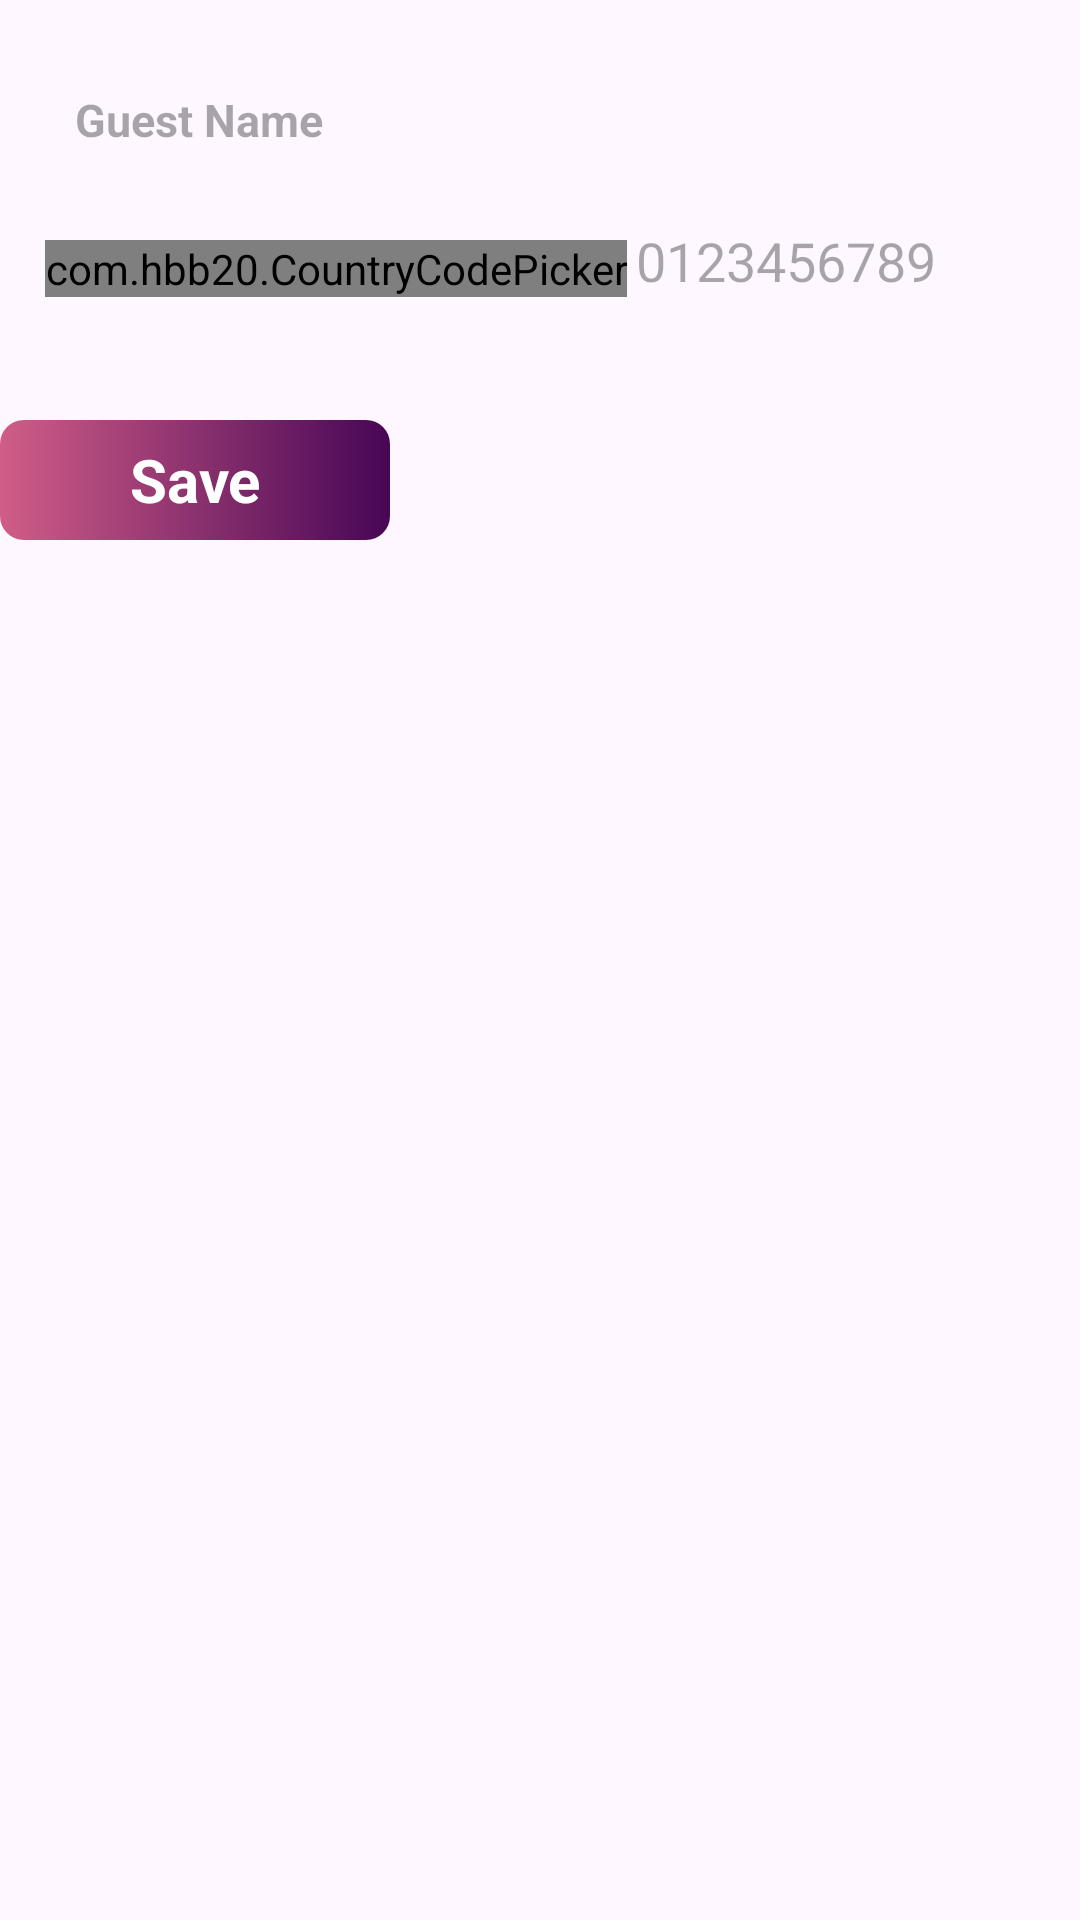

The Android layout XML behind this screen, and the referenced resources:
<!-- AndroidManifest.xml: application theme Theme.Festa -->
<!-- res/layout/activity_sharepref.xml -->
<?xml version="1.0" encoding="utf-8"?>
<LinearLayout xmlns:android="http://schemas.android.com/apk/res/android"
    xmlns:app="http://schemas.android.com/apk/res-auto"
    xmlns:tools="http://schemas.android.com/tools"
    android:layout_width="match_parent"
    android:orientation="vertical"
    android:layout_height="match_parent"
    tools:context=".Sharepref">

    <RelativeLayout
        android:layout_width="match_parent"
        android:layout_height="40dp"
        android:layout_marginLeft="15dp"
        android:layout_marginTop="20dp"
        android:layout_marginRight="15dp"
        android:background="@drawable/add_guest_background">



        <EditText
            android:id="@+id/name"
            android:layout_width="match_parent"
            android:layout_height="match_parent"
            android:gravity="center_vertical"
            android:elevation=".5dp"
            android:hint="Guest Name"
            android:background="@null"
            android:paddingLeft="10dp"
            android:textSize="15dp"
            android:textStyle="bold" />
    </RelativeLayout>
    <LinearLayout
        android:layout_width="match_parent"
        android:layout_height="wrap_content"
        android:layout_marginTop="20dp"
        android:background="@drawable/add_guest_background"
        android:weightSum="10"
        android:elevation=".5dp"
        android:layout_marginRight="15dp"
        android:layout_marginLeft="15dp"
        android:layout_marginBottom="1dp"
        android:orientation="horizontal">
        <com.hbb20.CountryCodePicker
            android:layout_width="wrap_content"
            android:layout_height="wrap_content" />
        <EditText
            android:id="@+id/number"
            android:layout_width="match_parent"
            android:layout_height="match_parent"
            android:hint="0123456789"
            android:paddingLeft="3dp"
            android:inputType="number"
            android:background="@null"/>

    </LinearLayout>

    <TextView
        android:id="@+id/saveBtn"
        android:layout_width="130dp"
        android:layout_height="40dp"
        android:text="Save"
        android:gravity="center"
        android:layout_marginTop="40dp"
        android:textSize="20dp"
        android:textColor="@color/white"
        android:background="@drawable/btngradient"
        android:textStyle="bold"/>

    <TextView
        android:id="@+id/tvshow"
        android:layout_width="match_parent"
        android:layout_height="40dp"
        android:layout_marginTop="20dp"/>

</LinearLayout>
<!-- resources referenced by this layout -->
<resources>
  <color name="white">#FFFFFFFF</color>
  <!-- drawable btngradient (drawable) -->
  <?xml version="1.0" encoding="utf-8"?>
  <shape xmlns:android="http://schemas.android.com/apk/res/android"
      android:shape="rectangle">
  
      <gradient
          android:startColor="#D05D87"
          android:endColor="#470655"
          android:angle="360" />
      <corners android:radius="8dp"/>
  
  
  </shape>
  <style name="Theme.Festa" parent="Base.Theme.Festa" />
  <style name="Base.Theme.Festa" parent="Theme.Material3.DayNight.NoActionBar">
          <item name="colorPrimary">@color/black</item>
          <item name="colorPrimaryVariant">@color/black</item>
          <item name="colorOnPrimary">@color/white</item>
          
          <item name="colorSecondary">@color/black</item>
          <item name="colorSecondaryVariant">@color/black</item>
          <item name="colorOnSecondary">@color/black</item>
          
          <item name="android:statusBarColor">?attr/colorPrimaryVariant</item>
      </style>
  <color name="black">#FF000000</color>
</resources>
